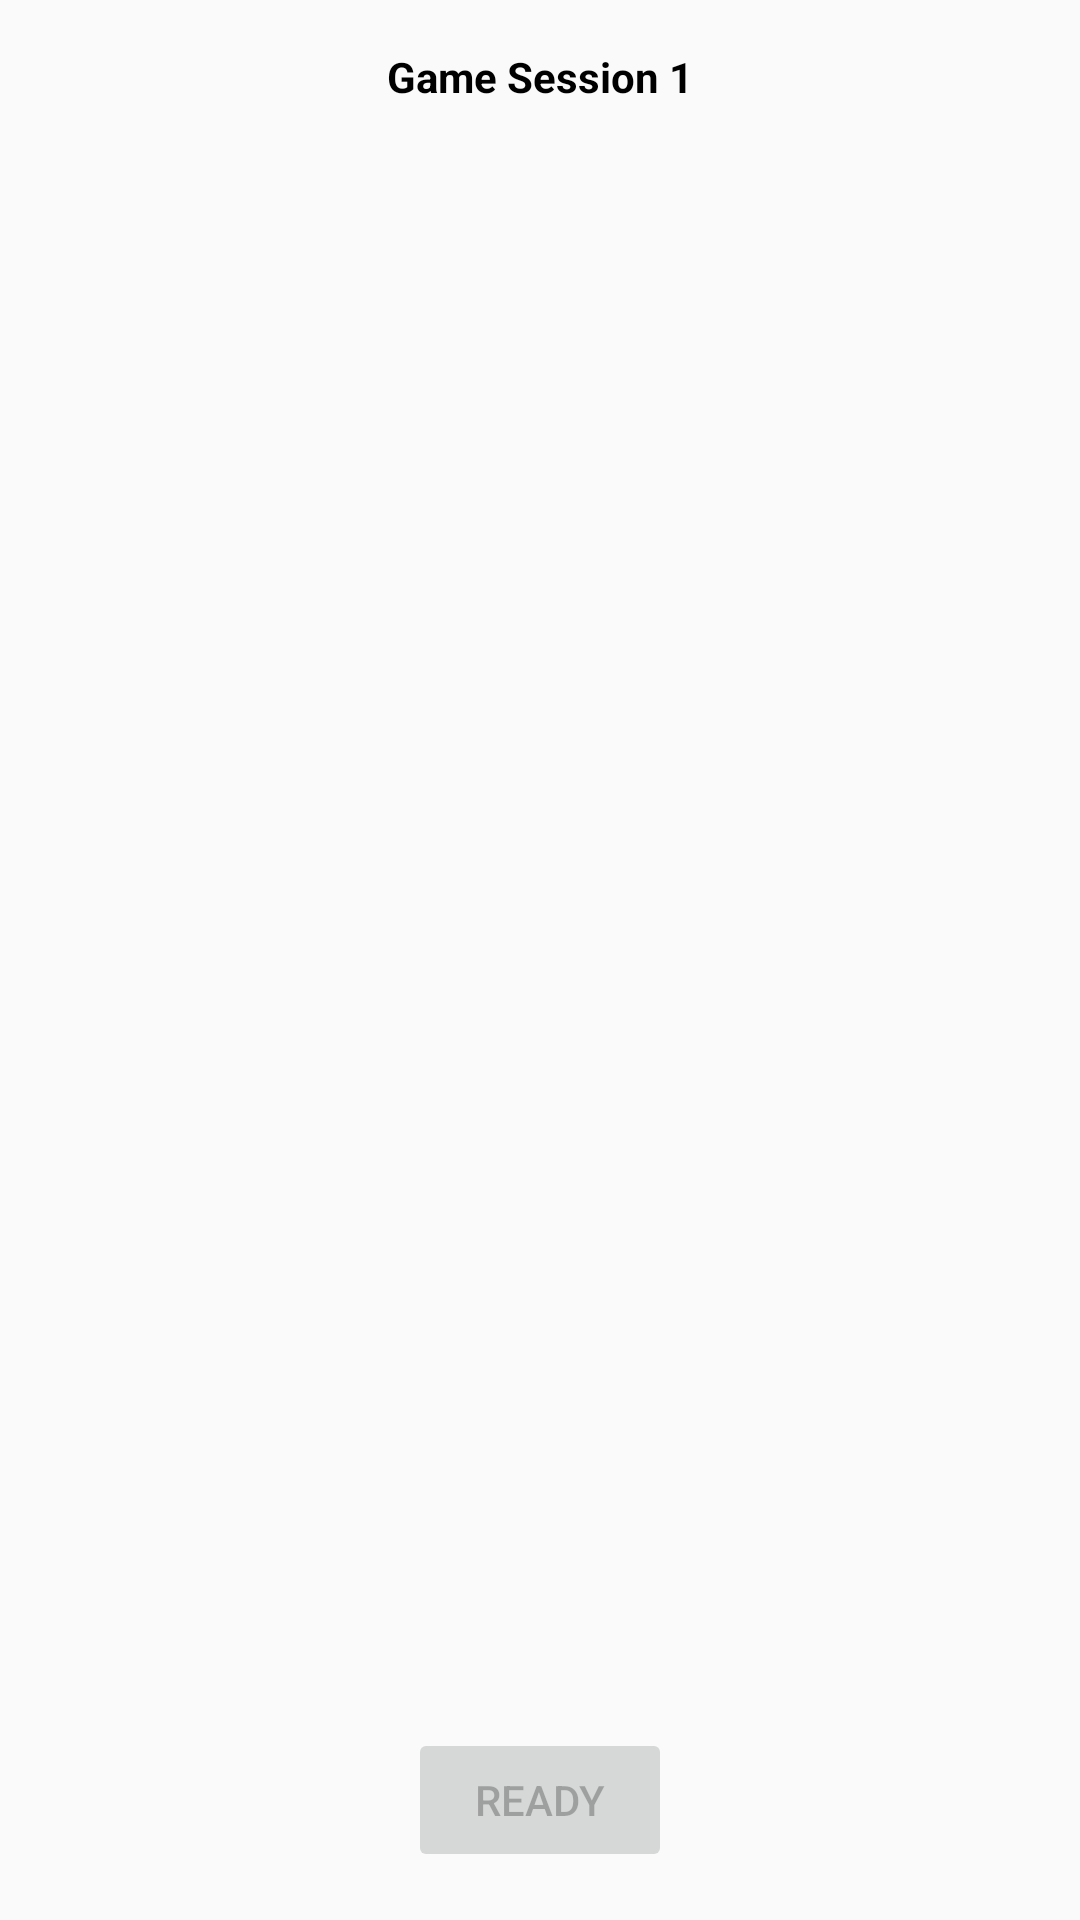

Here is an Android app screen rendered from its layout file. Give the layout XML and the strings, colors and styles it references.
<!-- AndroidManifest.xml: application theme AppTheme -->
<!-- res/layout/activity_game_starting.xml -->
<?xml version="1.0" encoding="utf-8"?>
<RelativeLayout xmlns:android="http://schemas.android.com/apk/res/android"
    android:layout_width="match_parent"
    android:layout_height="match_parent"
    android:layout_gravity="center_horizontal">

    <include layout="@layout/view_game_starting" />

</RelativeLayout>
<!-- res/layout/view_game_starting.xml (included above) -->
<?xml version="1.0" encoding="utf-8"?>
<RelativeLayout xmlns:android="http://schemas.android.com/apk/res/android"
    xmlns:tools="http://schemas.android.com/tools"
    android:layout_width="match_parent"
    android:layout_height="match_parent"
    android:orientation="vertical"
    android:padding="16dp">

    <TextView
        android:id="@+id/game_starting_game_id"
        android:layout_width="match_parent"
        android:layout_height="wrap_content"
        android:gravity="center_horizontal"
        android:textColor="@android:color/black"
        android:textStyle="bold"
        tools:text="Game Session 1" />

    <android.support.v7.widget.RecyclerView
        android:id="@+id/game_starting_players"
        android:layout_width="match_parent"
        android:layout_height="match_parent"
        android:layout_below="@+id/game_starting_game_id" />

    <Button
        android:id="@+id/game_starting_ready"
        android:layout_width="wrap_content"
        android:layout_height="wrap_content"
        android:layout_alignParentBottom="true"
        android:layout_centerHorizontal="true"
        android:enabled="false"
        android:text="Ready" />

    <android.support.v4.widget.ContentLoadingProgressBar
        android:id="@+id/progress"
        style="@style/Widget.AppCompat.ProgressBar"
        android:layout_width="wrap_content"
        android:layout_height="wrap_content"
        android:layout_centerInParent="true"
        android:visibility="gone" />

</RelativeLayout>
<!-- resources referenced by this layout -->
<resources>
  <style name="AppTheme" parent="Theme.AppCompat.Light.NoActionBar">
          <item name="colorPrimary">@color/colorPrimary</item>
          <item name="colorPrimaryDark">@color/colorPrimaryDark</item>
          <item name="colorAccent">@color/colorAccent</item>
      </style>
  <color name="colorPrimary">@android:color/holo_orange_dark</color>
  <color name="colorPrimaryDark">@android:color/holo_orange_dark</color>
  <color name="colorAccent">@android:color/darker_gray</color>
</resources>
